Run: headless pygame with SDL's dummy video driver; simulated clock (each Clock.tick advances the game by its frame time, no real sleeping); random seed 0; keys injected as events and as key.get_pressed() state; mouse plan: one left click at the window centre at the start of phase 2, then a move to the lower-right quarter at the start of phase 3.
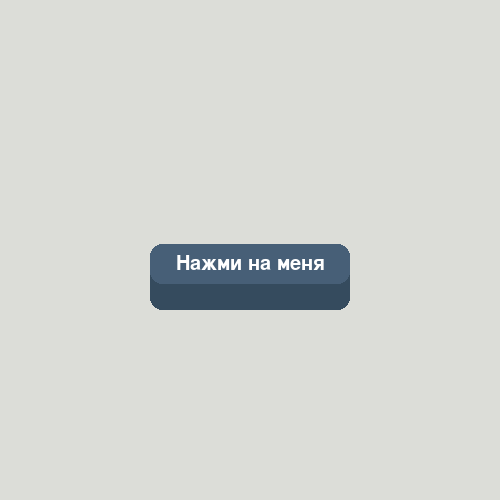
Frame 1 of 2 · flips 1–60 · no input
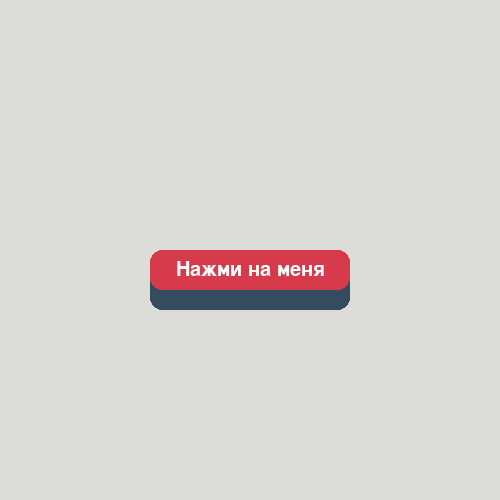
Frame 2 of 2 · flips 61–180 · clicked the window centre · tapped SPACE, RETURN · held RIGHT (→), D (game ended)

The pygame program that drew these frames:

import pygame
from pygame.locals import *

pygame.init()

clock = pygame.time.Clock()

screen = pygame.display.set_mode((500,500))

font = pygame.font.SysFont(None,30)

class Button:
    def __init__(self,text,width,height,pos,elevation):
        self.pressed = False
        self.elevation = elevation
        self.original_y_pos = pos[1]
        self.dynamic_elevation = elevation
        self.rect = pygame.Rect(pos,(width,height))
        self.color = '#475F77'
        self.text_surf = font.render(text,True,'#FFFFFF')
        self.text_rect = self.text_surf.get_rect(center=self.rect.center)

        self.bottom_rect = pygame.Rect(pos,(width,elevation))
        self.bottom_color = '#354B5E'

    def draw(self):
        self.rect.y = self.original_y_pos - self.dynamic_elevation
        self.text_rect.center = self.rect.center
        self.bottom_rect.midtop = self.rect.center
        self.bottom_rect.height = self.rect.height + self.dynamic_elevation


        pygame.draw.rect(screen,self.bottom_color,self.bottom_rect,border_radius=12)
        pygame.draw.rect(screen, self.color, self.rect, border_radius=12)
        screen.blit(self.text_surf,self.text_rect)
        self.check_click()

    def check_click(self):

        mouse_pos = pygame.mouse.get_pos()
        if self.rect.collidepoint(mouse_pos):
            self.color='#D73B4B'
            if pygame.mouse.get_pressed()[0]:
                self.dynamic_elevation = 0
                self.pressed = True
            else:
                if self.pressed:
                    self.dynamic_elevation = self.elevation
                    global running
                    running = False
                    self.pressed = False
        else:
            self.dynamic_elevation = self.elevation
            self.color = '#475F77'
button1 = Button('Нажми на меня',200,40,(150,250),6)


running = True
while running:
    clock.tick(60)
    for event in pygame.event.get():
        if event.type == QUIT:
            running = False


    screen.fill('#DCDDD8')
    button1.draw()
    pygame.display.update()
pygame.quit()
